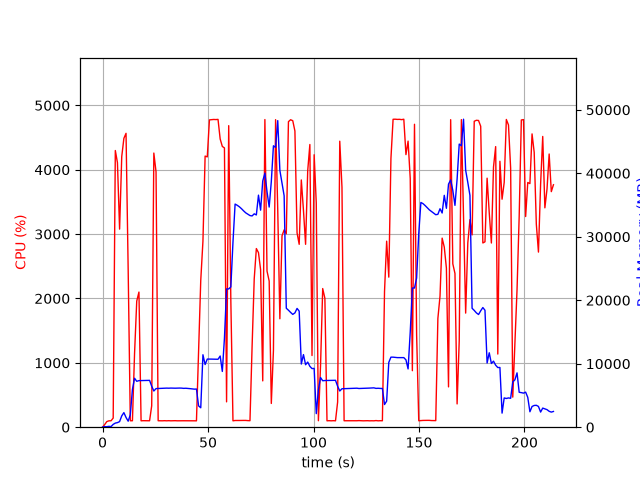

Data behind this chart, as committed beside it:
elapsed_time, nproc, cpu, mem_real, mem_virtual
4.863739013671875e-05, 1, 0.0, 11.88, 27667
1.008, 3, 40.7, 91.42, 2010
2.018, 1, 87.1, 79.02, 184.5
3.026, 1, 99.2, 135, 234.5
4.036, 1, 100.1, 101.4, 286.5
5.045, 1, 141.7, 445.5, 28985
6.055, 1, 4298, 646.3, 29697
7.062, 1, 4110, 721.5, 29697
8.08, 1, 3078, 880.9, 30281
9.099, 1, 4204, 1781, 31561
10.12, 1, 4488, 2297, 33097
11.14, 1, 4566, 1531, 33097
12.15, 1, 2436, 947.8, 34122
13.16, 1, 100.2, 1952, 43352
14.17, 1, 100.2, 5952, 43352
15.17, 1, 1146, 7710, 43352
16.21, 1, 1959, 7232, 43352
17.26, 1, 2100, 7336, 43595
18.26, 1, 99.3, 7347, 43595
19.27, 1, 101.2, 7360, 43595
20.28, 1, 100.2, 7369, 43595
21.28, 1, 100.3, 7377, 43595
22.29, 1, 100.1, 7379, 43595
23.3, 1, 331.8, 6459, 43595
24.31, 1, 4259, 5702, 43595
25.36, 1, 3968, 6082, 43971
26.36, 1, 100.3, 6096, 43971
27.37, 1, 99.3, 6109, 43971
28.38, 1, 99.3, 6129, 43971
29.38, 1, 101.2, 6139, 43971
30.39, 1, 99.3, 6157, 43971
31.4, 1, 101.2, 6145, 43971
32.41, 1, 99.2, 6163, 43971
33.41, 1, 100.3, 6145, 43971
34.42, 1, 101.2, 6144, 43971
35.43, 1, 99.3, 6162, 43971
36.44, 1, 100.1, 6165, 43971
37.45, 1, 101.0, 6157, 43971
38.46, 1, 100.1, 6118, 43971
39.47, 1, 100.0, 6136, 43971
40.48, 1, 101.1, 6112, 43971
41.49, 1, 100.0, 6074, 43971
42.5, 1, 101.0, 6029, 43971
43.51, 1, 101.0, 5994, 43971
44.52, 1, 99.1, 6012, 43971
45.52, 1, 1199, 3360, 43971
46.55, 1, 2282, 3063, 43971
47.59, 1, 2890, 11416, 48083
48.62, 1, 4212, 9874, 48083
49.65, 1, 4200, 10733, 48083
50.66, 1, 4775, 10733, 48083
51.68, 1, 4777, 10726, 48083
52.7, 1, 4781, 10712, 48083
53.72, 1, 4779, 10700, 48083
54.74, 1, 4782, 10700, 48083
55.75, 1, 4477, 11214, 48083
56.77, 1, 4362, 8785, 48083
57.78, 1, 4339, 14018, 63455
58.79, 1, 393.8, 21785, 63455
59.8, 1, 4685, 21785, 63455
... 152 more rows
